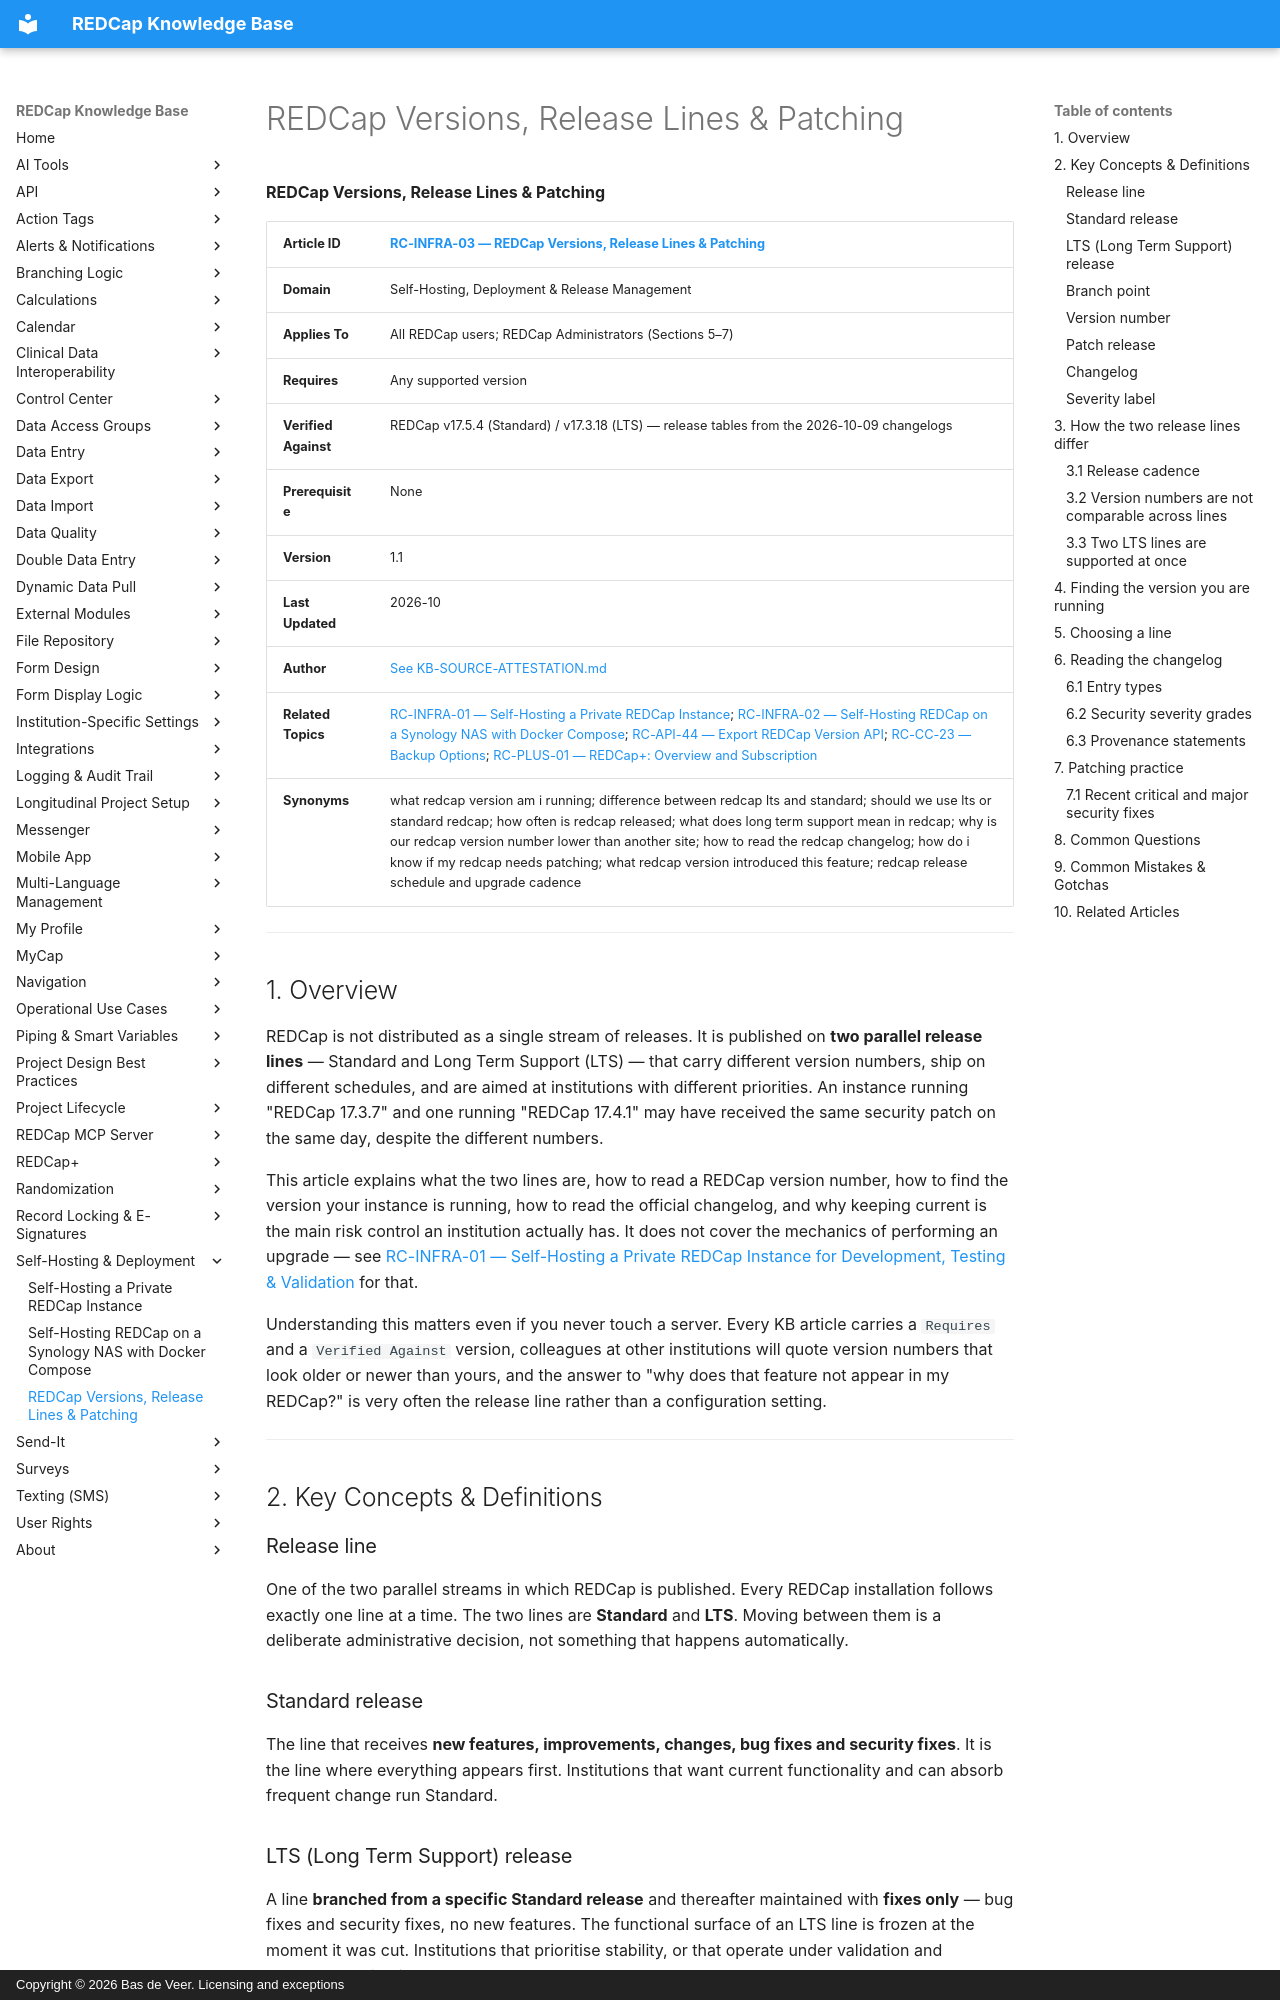

repository: bdeveer/REDCap_KB_RAG · page: RC-INFRA-03_REDCap-Versions-Release-Lines-and-Patching/index.html · generator: mkdocs · copyright: Copyright © 2026 Bas de Veer. Licensing and exceptions



**REDCap Versions, Release Lines & Patching**

| **Article ID** | [RC-INFRA-03 — REDCap Versions, Release Lines & Patching](RC-INFRA-03_REDCap-Versions-Release-Lines-and-Patching.md) |
|---|---|
| **Domain** | Self-Hosting, Deployment & Release Management |
| **Applies To** | All REDCap users; REDCap Administrators (Sections 5–7) |
| **Requires** | Any supported version |
| **Verified Against** | REDCap v17.5.4 (Standard) / v17.3.18 (LTS) — release tables from the 2026-10-09 changelogs |
| **Prerequisite** | None |
| **Version** | 1.1 |
| **Last Updated** | 2026-10 |
| **Author** | [See KB-SOURCE-ATTESTATION.md](KB-SOURCE-ATTESTATION.md) |
| **Related Topics** | [RC-INFRA-01 — Self-Hosting a Private REDCap Instance](RC-INFRA-01_Self-Hosting-a-Private-REDCap-Instance.md); [RC-INFRA-02 — Self-Hosting REDCap on a Synology NAS with Docker Compose](RC-INFRA-02_Self-Hosting-REDCap-on-Synology-Docker.md); [RC-API-44 — Export REDCap Version API](RC-API-44_Export-REDCap-Version.md); [RC-CC-23 — Backup Options](RC-CC-23_Backup-Options.md); [RC-PLUS-01 — REDCap+: Overview and Subscription](RC-PLUS-01_REDCap-Plus-Overview-and-Subscription.md) |
| **Synonyms** | what redcap version am i running; difference between redcap lts and standard; should we use lts or standard redcap; how often is redcap released; what does long term support mean in redcap; why is our redcap version number lower than another site; how to read the redcap changelog; how do i know if my redcap needs patching; what redcap version introduced this feature; redcap release schedule and upgrade cadence |

---

## 1. Overview

REDCap is not distributed as a single stream of releases. It is published on **two parallel release lines** — Standard and Long Term Support (LTS) — that carry different version numbers, ship on different schedules, and are aimed at institutions with different priorities. An instance running "REDCap 17.3.7" and one running "REDCap 17.4.1" may have received the same security patch on the same day, despite the different numbers.

This article explains what the two lines are, how to read a REDCap version number, how to find the version your instance is running, how to read the official changelog, and why keeping current is the main risk control an institution actually has. It does not cover the mechanics of performing an upgrade — see [RC-INFRA-01 — Self-Hosting a Private REDCap Instance for Development, Testing & Validation](RC-INFRA-01_Self-Hosting-a-Private-REDCap-Instance.md) for that.

Understanding this matters even if you never touch a server. Every KB article carries a `Requires` and a `Verified Against` version, colleagues at other institutions will quote version numbers that look older or newer than yours, and the answer to "why does that feature not appear in my REDCap?" is very often the release line rather than a configuration setting.

---

## 2. Key Concepts & Definitions

### Release line

One of the two parallel streams in which REDCap is published. Every REDCap installation follows exactly one line at a time. The two lines are **Standard** and **LTS**. Moving between them is a deliberate administrative decision, not something that happens automatically.

### Standard release

The line that receives **new features, improvements, changes, bug fixes and security fixes**. It is the line where everything appears first. Institutions that want current functionality and can absorb frequent change run Standard.

### LTS (Long Term Support) release

A line **branched from a specific Standard release** and thereafter maintained with **fixes only** — bug fixes and security fixes, no new features. The functional surface of an LTS line is frozen at the moment it was cut. Institutions that prioritise stability, or that operate under validation and regulatory obligations, run LTS.
